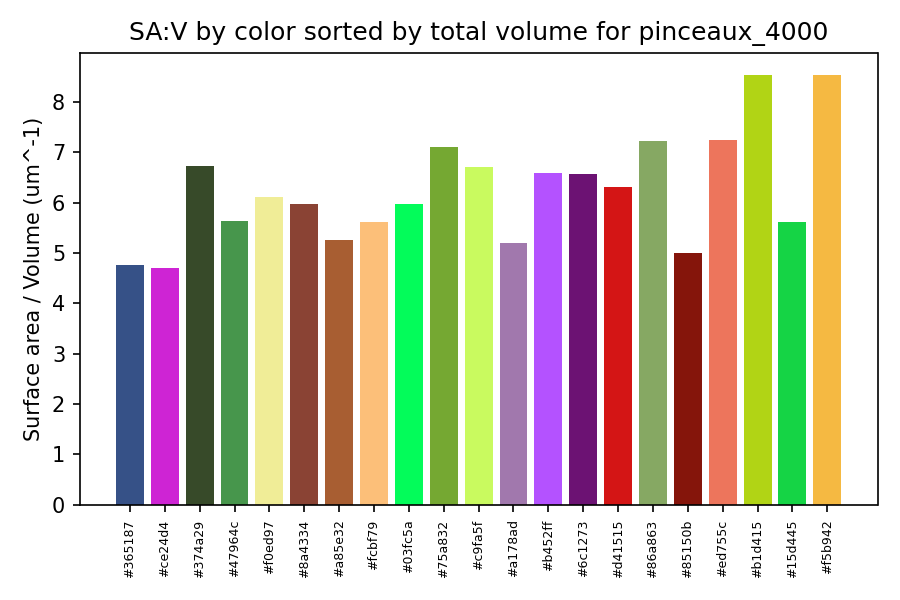

Data behind this chart, as committed beside it:
color_hex, total_volume_um3, total_area_um2, surface_area_to_volume_um_inv
#365187, 34.92, 166.5, 4.768
#ce24d4, 28.58, 134.5, 4.704
#374a29, 24.41, 164.1, 6.721
#47964c, 21.51, 121.3, 5.642
#f0ed97, 17.94, 109.6, 6.114
#8a4334, 17.85, 106.7, 5.975
#a85e32, 15.97, 83.8, 5.248
#fcbf79, 12.77, 71.83, 5.623
#03fc5a, 12.37, 73.78, 5.963
#75a832, 12.02, 85.3, 7.098
#c9fa5f, 11.59, 77.73, 6.709
#a178ad, 10.87, 56.6, 5.206
#b452ff, 9.257, 61.06, 6.596
#6c1273, 8.654, 56.8, 6.563
#d41515, 5.77, 36.41, 6.311
#86a863, 5.029, 36.34, 7.227
#85150b, 4.14, 20.71, 5.003
#ed755c, 4.134, 29.94, 7.242
#b1d415, 2.418, 20.61, 8.526
#15d445, 1.7, 9.562, 5.624
#f5b942, 1.409, 12.04, 8.543
